Run: headless pygame with SDL's dummy video driver; simulated clock (each Clock.tick advances the game by its frame time, no real sleeping); random seed 0; keys injected as events and as key.get_pressed() state; mouse plan: one left click at the window centre at the start of phase 2, then a move to the lower-right quarter at the start of phase 3.
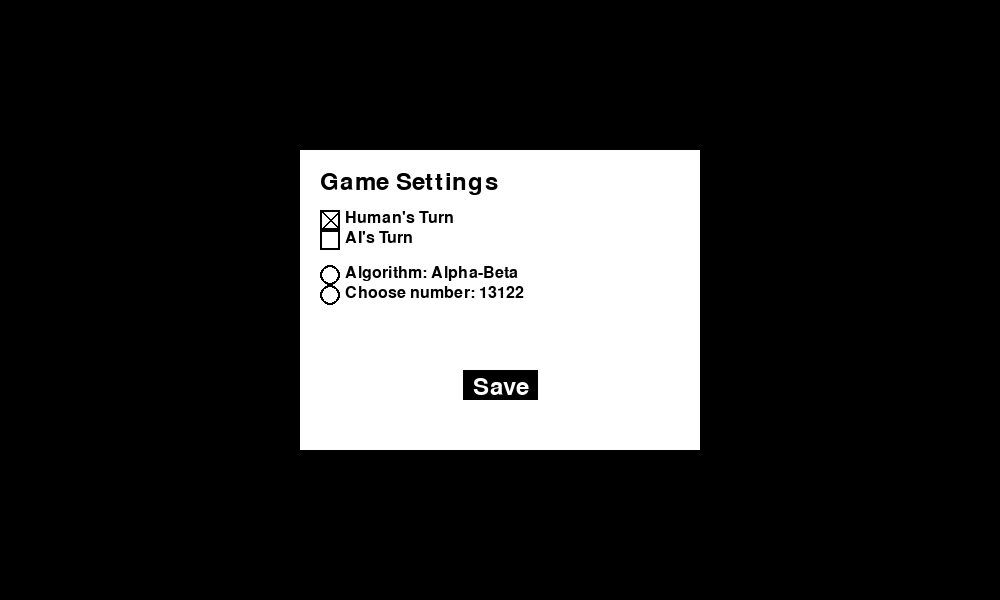
Frame 1 of 4 · flips 1–60 · no input
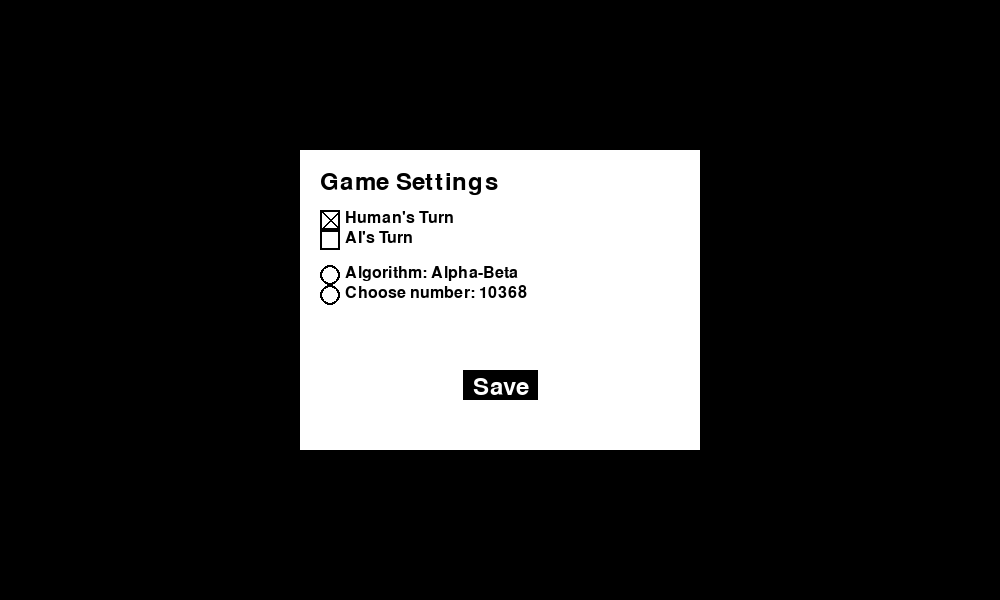
Frame 2 of 4 · flips 61–180 · clicked the window centre · tapped SPACE, RETURN · held RIGHT (→), D
Frame 3 of 4 · flips 181–300 · moved the mouse to the lower-right quarter · held DOWN (↓), S · screen unchanged from frame 2, image omitted
Frame 4 of 4 · flips 301–420 · held LEFT (←), A, UP (↑), W · screen unchanged from frame 3, image omitted

The pygame program that drew these frames:

import pygame
import random
import time


pygame.init()

def get_5_random_numbers():
    def gen_number():
        number = 1
        while number < 10000:
            number *= random.randint(2, 3)
            if number > 20000:
                number = 1

        return number

    numbers = []
    while len(numbers) < 5:
        number = gen_number()
        if number not in numbers:
            numbers.append(number)

    return numbers

class Node:
    def __init__(self, number, ai_hum_scores, bank, isHumanTurn, divisor):
        self.number = number
        self.ai_hum_scores = ai_hum_scores.copy()
        self.bank = bank
        self.isHumanTurn = isHumanTurn
        self.children = []
        self.divisor = divisor


class Game_tree:
    def __init__(self, number, isHumanTurn):
        self.current_node = Node(number, [0, 0], 0, not isHumanTurn, 1)
        self.create_tree(self.current_node)

    def check_score(self, node):
        if node.number in [2, 3]:
            node.ai_hum_scores[node.isHumanTurn] += node.bank
            node.bank = 0
            return node

        if node.number % 2 == 0:
            node.ai_hum_scores[node.isHumanTurn] -= 1
        else:
            node.ai_hum_scores[node.isHumanTurn] += 1
        if node.number % 5 == 0:
            node.bank += 1
        return node

    def check_win(self, node):
        return node.number in [2, 3]

    def create_tree(self, node):
        if self.check_win(node):
            return

        for divisor in [2, 3]:
            if node.number % divisor == 0:
                new_number = node.number // divisor
                new_node = self.check_score(
                    Node(new_number, node.ai_hum_scores, node.bank, not node.isHumanTurn, divisor=divisor))
                node.children.append(new_node)
                self.create_tree(new_node)

    def make_move(self, divisor):
        if divisor == 2 or divisor == 3:
            for child in self.current_node.children:
                if child.divisor == divisor:
                    self.current_node = child
                    return True
        return False


class Game_logic:
    def __init__(self, number, isHumanTurn):
        self.gt = Game_tree(number, isHumanTurn)
        self.nodes_visited = 0

    def alpha_beta(self, node, depth, alpha, beta, maximizing_playerTurn):
        self.nodes_visited += 1

        if depth == 0 or self.gt.check_win(node):
            return node.ai_hum_scores[False] - node.ai_hum_scores[True]

        if maximizing_playerTurn:
            max_eval = float('-inf')
            for child in node.children:
                eval = self.alpha_beta(child, depth - 1, alpha, beta, False)
                max_eval = max(max_eval, eval)
                alpha = max(alpha, eval)
                if beta <= alpha:
                    break
            return max_eval
        else:
            min_eval = float('inf')
            for child in node.children:
                eval = self.alpha_beta(child, depth - 1, alpha, beta, True)
                min_eval = min(min_eval, eval)
                beta = min(beta, eval)
                if beta <= alpha:
                    break
            return min_eval

    def find_best_move_alpha_beta(self, node):
        best_move = None
        best_eval = float('-inf')
        alpha = float('-inf')
        beta = float('inf')
        for child in node.children:
            eval = self.alpha_beta(child, 4, alpha, beta, False)
            if eval > best_eval:
                best_eval = eval
                best_move = child
        return best_move

    def minimax(self, node, maximizing_playerTurn):
        self.nodes_visited += 1
        if node.children == []:
            return node.ai_hum_scores[False] - node.ai_hum_scores[True]

        if maximizing_playerTurn:
            best_value = float('-inf')
            for child in node.children:
                value = self.minimax(child, False)
                best_value = max(best_value, value)
            return best_value
        else:
            best_value = float('inf')
            for child in node.children:
                value = self.minimax(child, True)
                best_value = min(best_value, value)
            return best_value

    def find_best_move_minimax(self, node):
        best_value = float('-inf')
        best_move = None
        for child in node.children:
            value = self.minimax(child, False)
            if value > best_value:
                best_value = value
                best_move = child
        return best_move

    def best_move_heuristic(self, node):
        if node.number % 3 == 0:
            return 3
        elif node.number % 2 == 0:
            return 2
        return -1



class Player:
    def __init__(self):
        self.score = 0

    def add_score(self, score):
        self.score += score

# Game objects
player_score = 0
ai_score = 0
bank = 0


BLACK = (0, 0, 0)
WHITE = (255, 255, 255)
GREEN = (0, 255, 0)
RED = (255, 0, 0)

# Set the dimensions of the screen
SCREEN_WIDTH = 1000
SCREEN_HEIGHT = 600
SCREEN = pygame.display.set_mode((SCREEN_WIDTH, SCREEN_HEIGHT))
pygame.display.set_caption("Divide and Conquer")

# Dialog parameters
DIALOG_WIDTH = 400
DIALOG_HEIGHT = 300
DIALOG_X = (SCREEN_WIDTH - DIALOG_WIDTH) // 2
DIALOG_Y = (SCREEN_HEIGHT - DIALOG_HEIGHT) // 2
DIALOG_PADDING = 20

SAVE_BUTTON_WIDTH = 75
SAVE_BUTTON_HEIGHT = 30
SAVE_BUTTON_X = DIALOG_X + DIALOG_WIDTH // 2 - SAVE_BUTTON_WIDTH // 2
SAVE_BUTTON_Y = DIALOG_Y + DIALOG_HEIGHT - 80
save_button_rect = pygame.Rect(SAVE_BUTTON_X, SAVE_BUTTON_Y, SAVE_BUTTON_WIDTH, SAVE_BUTTON_HEIGHT)


NUMBER_BUTTON_WIDTH = 300
NUMBER_BUTTON_HEIGHT = 30
NUMBER_BUTTON_X = SAVE_BUTTON_X/4*3
NUMBER_BUTTON_Y = SAVE_BUTTON_Y - 50
number_button_rect = pygame.Rect(NUMBER_BUTTON_X, NUMBER_BUTTON_Y - 20, NUMBER_BUTTON_WIDTH, NUMBER_BUTTON_HEIGHT)


# Restart Button parameters
RESTART_BUTTON_WIDTH = 100
RESTART_BUTTON_HEIGHT = 25
RESTART_BUTTON_X = SCREEN_WIDTH - RESTART_BUTTON_WIDTH - 50 # 10 px from the right side of the screen
RESTART_BUTTON_Y = 30 # 10 px from the top of the screen
restart_button_rect = pygame.Rect(RESTART_BUTTON_X, RESTART_BUTTON_Y, RESTART_BUTTON_WIDTH, RESTART_BUTTON_HEIGHT)

# Fonts
font = pygame.font.Font(None, 36)
font_small = pygame.font.Font(None, 26)
checkbox_font = pygame.font.Font(None, 24)


whosfirst = True
algo = "Alpha-Beta"
game_started = False
evaluation_time = 0
numbers = get_5_random_numbers()
n= 0
chosen_number = 12344

game_tree = Game_tree(chosen_number, whosfirst)
game_logic = Game_logic(chosen_number, whosfirst)
player1 = Player()
player2 = Player()
current_player = player1 if whosfirst else player2
opponent_player = player2 if whosfirst else player1


def draw_text(text, font, color, surface, x, y):
    textobj = font.render(text, 1, color)
    textrect = textobj.get_rect()
    textrect.topleft = (x, y)
    surface.blit(textobj, textrect)


def draw_checkbox(checkbox_text, font, color, surface, x, y, checkbox_width=20, checkbox_height=20, checkbox_padding=5,
                  checked=False, circular=False):
    if circular:
        pygame.draw.circle(surface, BLACK, (x + checkbox_width // 2, y + checkbox_height // 2), checkbox_width // 2, 2)
    else:
        pygame.draw.rect(surface, BLACK, (x, y, checkbox_width, checkbox_height), 2)
        
    text_surface = font.render(checkbox_text, True, color)
    text_rect = text_surface.get_rect(topleft=(x + checkbox_width + checkbox_padding, y))
    surface.blit(text_surface, text_rect)
    if checked:
        pygame.draw.line(surface, BLACK, (x + 2, y + 2), (x + checkbox_width - 2, y + checkbox_height - 2), 2)
        pygame.draw.line(surface, BLACK, (x + checkbox_width - 2, y + 2), (x + 2, y + checkbox_height - 2), 2)
    return pygame.Rect(x, y, checkbox_width + text_rect.width + checkbox_padding, checkbox_height)


# Function to draw the dialog window
def draw_dialog():
    SCREEN.fill(BLACK) 
    pygame.draw.rect(SCREEN, WHITE, (DIALOG_X, DIALOG_Y, DIALOG_WIDTH, DIALOG_HEIGHT))
    draw_text("Game Settings", font, BLACK, SCREEN, DIALOG_X + DIALOG_PADDING, DIALOG_Y + DIALOG_PADDING)
    human_turn_checkbox = draw_checkbox("Human's Turn", checkbox_font, BLACK, SCREEN, DIALOG_X + DIALOG_PADDING,
                                        DIALOG_Y + DIALOG_PADDING * 3, checked=whosfirst)
    ai_turn_checkbox = draw_checkbox("AI's Turn", checkbox_font, BLACK, SCREEN, DIALOG_X + DIALOG_PADDING,
                                     DIALOG_Y + DIALOG_PADDING * 4, checked=not whosfirst)
    algo_checkbox = draw_checkbox(f"Algorithm: {algo}", checkbox_font, BLACK, SCREEN, DIALOG_X + DIALOG_PADDING,
                                  DIALOG_Y + 15 + DIALOG_PADDING * 5, circular=True)
    
    number_checkbox = draw_checkbox(f"Choose number: {numbers[n]}", checkbox_font, BLACK, SCREEN, DIALOG_X + DIALOG_PADDING,
                                  DIALOG_Y+ 35 + DIALOG_PADDING * 5, circular=True)
    pygame.draw.rect(SCREEN, BLACK, save_button_rect)
    draw_text("Save", font, WHITE, SCREEN, SAVE_BUTTON_X + 10, SAVE_BUTTON_Y + 5)
    
    return human_turn_checkbox, ai_turn_checkbox, algo_checkbox, number_checkbox


def start_game():
    global game_tree, game_logic, current_player
    game_tree = Game_tree(chosen_number, whosfirst)
    game_logic = Game_logic(chosen_number, whosfirst)
    current_player = player1 if whosfirst else player2

def display_winner(winner, nodes_explored):
    pygame.display.set_caption("Game Over")
    dialog_font = pygame.font.Font(None, 48)
    if winner == "AI":
        message = "AI wins!"
    elif winner == "Human":
        message = "Human player wins!"
    else:
        message = "It's a draw!"
    text = dialog_font.render(message, True, BLACK)
    text_rect = text.get_rect(center=(SCREEN_WIDTH // 2, SCREEN_HEIGHT // 2))

    nodes_text = f"Nodes Explored by AI: {nodes_explored}"
    nodes_text_rendered = dialog_font.render(nodes_text, True, BLACK)
    nodes_text_rect = nodes_text_rendered.get_rect(center=(SCREEN_WIDTH // 2, SCREEN_HEIGHT // 2 + 50))

    SCREEN.blit(text, text_rect)
    SCREEN.blit(nodes_text_rendered, nodes_text_rect)

    pygame.display.flip()
    pygame.time.delay(3000)
    pygame.quit()


# Main game loop
running = True
human_turn_checkbox, ai_turn_checkbox, algo_checkbox,number_checkbox = draw_dialog()
while running:
    for event in pygame.event.get():
        if event.type == pygame.QUIT:
            running = False
        elif event.type == pygame.MOUSEBUTTONDOWN:
            if event.button == 1:
                mouse_pos = event.pos
                if restart_button_rect.collidepoint(mouse_pos):
                    player_score = 0
                    ai_score = 0
                    bank = 0
                    game_started = False
                    whosfirst = True
                    algo = "Alpha-Beta"
                    n = 0
                    chosen_number = 12344
                    numbers = get_5_random_numbers()
                    human_turn_checkbox, ai_turn_checkbox, algo_checkbox, number_checkbox = draw_dialog()

            
            if event.button == 1:
                mouse_pos = event.pos
                if human_turn_checkbox.collidepoint(mouse_pos):
                    whosfirst = True
                elif ai_turn_checkbox.collidepoint(mouse_pos):
                    whosfirst = False
                elif algo_checkbox.collidepoint(mouse_pos):
                    algo = "Alpha-Beta" if algo == "Minimax" else "Minimax"
                elif number_checkbox.collidepoint(mouse_pos):
                    if n<4:
                        n +=1
                    else:
                        n = 0
               
                elif save_button_rect.collidepoint(mouse_pos):
                    chosen_number = numbers[n]
                    start_game()
                    game_started = True
                    current_player = player1 if whosfirst else player2
                human_turn_checkbox, ai_turn_checkbox, algo_checkbox, number_checkbox = draw_dialog()

    if game_started:
        SCREEN.fill(WHITE)
        pygame.draw.rect(SCREEN, BLACK, restart_button_rect)
        draw_text("Restart", font_small, WHITE, SCREEN, RESTART_BUTTON_X+18, RESTART_BUTTON_Y+5)
        
        if current_player == player1:
            # Human player's turn
            mouse_pos = pygame.mouse.get_pos()
            if pygame.mouse.get_pressed()[0]:
                if 250 < mouse_pos[0] < 450 and 400 < mouse_pos[1] < 500:
                    divisor = 2
                elif 450 < mouse_pos[0] < 650 and 400 < mouse_pos[1] < 500:
                    divisor = 3
                else:
                    continue
                    
                
                if game_tree.make_move(divisor):
                    player_score += -1 if game_tree.current_node.number % 2 != 0 else 1
                    if game_tree.current_node.number % 5 == 0  or game_tree.current_node.number % 10  == 0:
                        game_tree.current_node.bank += 1  
                    current_player = player2   # Switch to AI player after human's turn
        else:
            # AI's turn
            start_time = time.time()
            if algo == "Alpha-Beta":
                best_move = game_logic.find_best_move_alpha_beta(game_tree.current_node)
            else:
                best_move = game_logic.find_best_move_minimax(game_tree.current_node)
           
            if game_tree.current_node.number % 2 == 0 and game_tree.current_node.number % 3 == 0:
                divisor = best_move.divisor
            else:
                divisor = 2 if game_tree.current_node.number % 2 == 0 else 3
            game_tree.make_move(divisor)
            ai_score += -1 if game_tree.current_node.number % 2 != 0 else 1
            if game_tree.current_node.number % 5 == 0 or game_tree.current_node.number % 10 == 0:
                game_tree.current_node.bank += 1
            end_time = time.time()
            evaluation_time = end_time - start_time
            current_player = player1  # Switch to human player after AI's turn
            time.sleep(1)

            
        # Check if the game is over
        if game_tree.current_node.number in [2, 3]:
            if player_score > ai_score:
                display_winner("Human", game_logic.nodes_visited)
                break
                
            elif ai_score > player_score:
                display_winner("AI", game_logic.nodes_visited)
                break
            else:
                display_winner("Draw", game_logic.nodes_visited) 
                break

        # Draw buttons
        pygame.draw.rect(SCREEN, GREEN, (250, 400, 200, 100))
        pygame.draw.rect(SCREEN, RED, (450, 400, 200, 100))
        
        draw_text("Divide by 2", font, BLACK, SCREEN, 280, 435)
        draw_text("Divide by 3", font, BLACK, SCREEN, 480, 435)

        # Draw game state
        draw_text(f"Number: {game_tree.current_node.number}", font, BLACK, SCREEN, 50, 50)
        draw_text(f"AI Score: {ai_score}", font, BLACK, SCREEN, 50, 100)
        draw_text(f"Player Score: {player_score}", font, BLACK, SCREEN, 50, 150)
        draw_text(f"Bank: {game_tree.current_node.bank}", font, BLACK, SCREEN, 50, 200)
        draw_text(f"Algorithm: {algo}", font, BLACK, SCREEN, 500, 50)
        draw_text(f"Player's Turn: {'Human' if current_player == player1 else 'AI'}", font, BLACK, SCREEN, 500, 100)
        draw_text(f"Evaluation Time: {evaluation_time:.7f} seconds", font, BLACK, SCREEN, 500, 150)
        
    pygame.display.flip()
pygame.quit()
